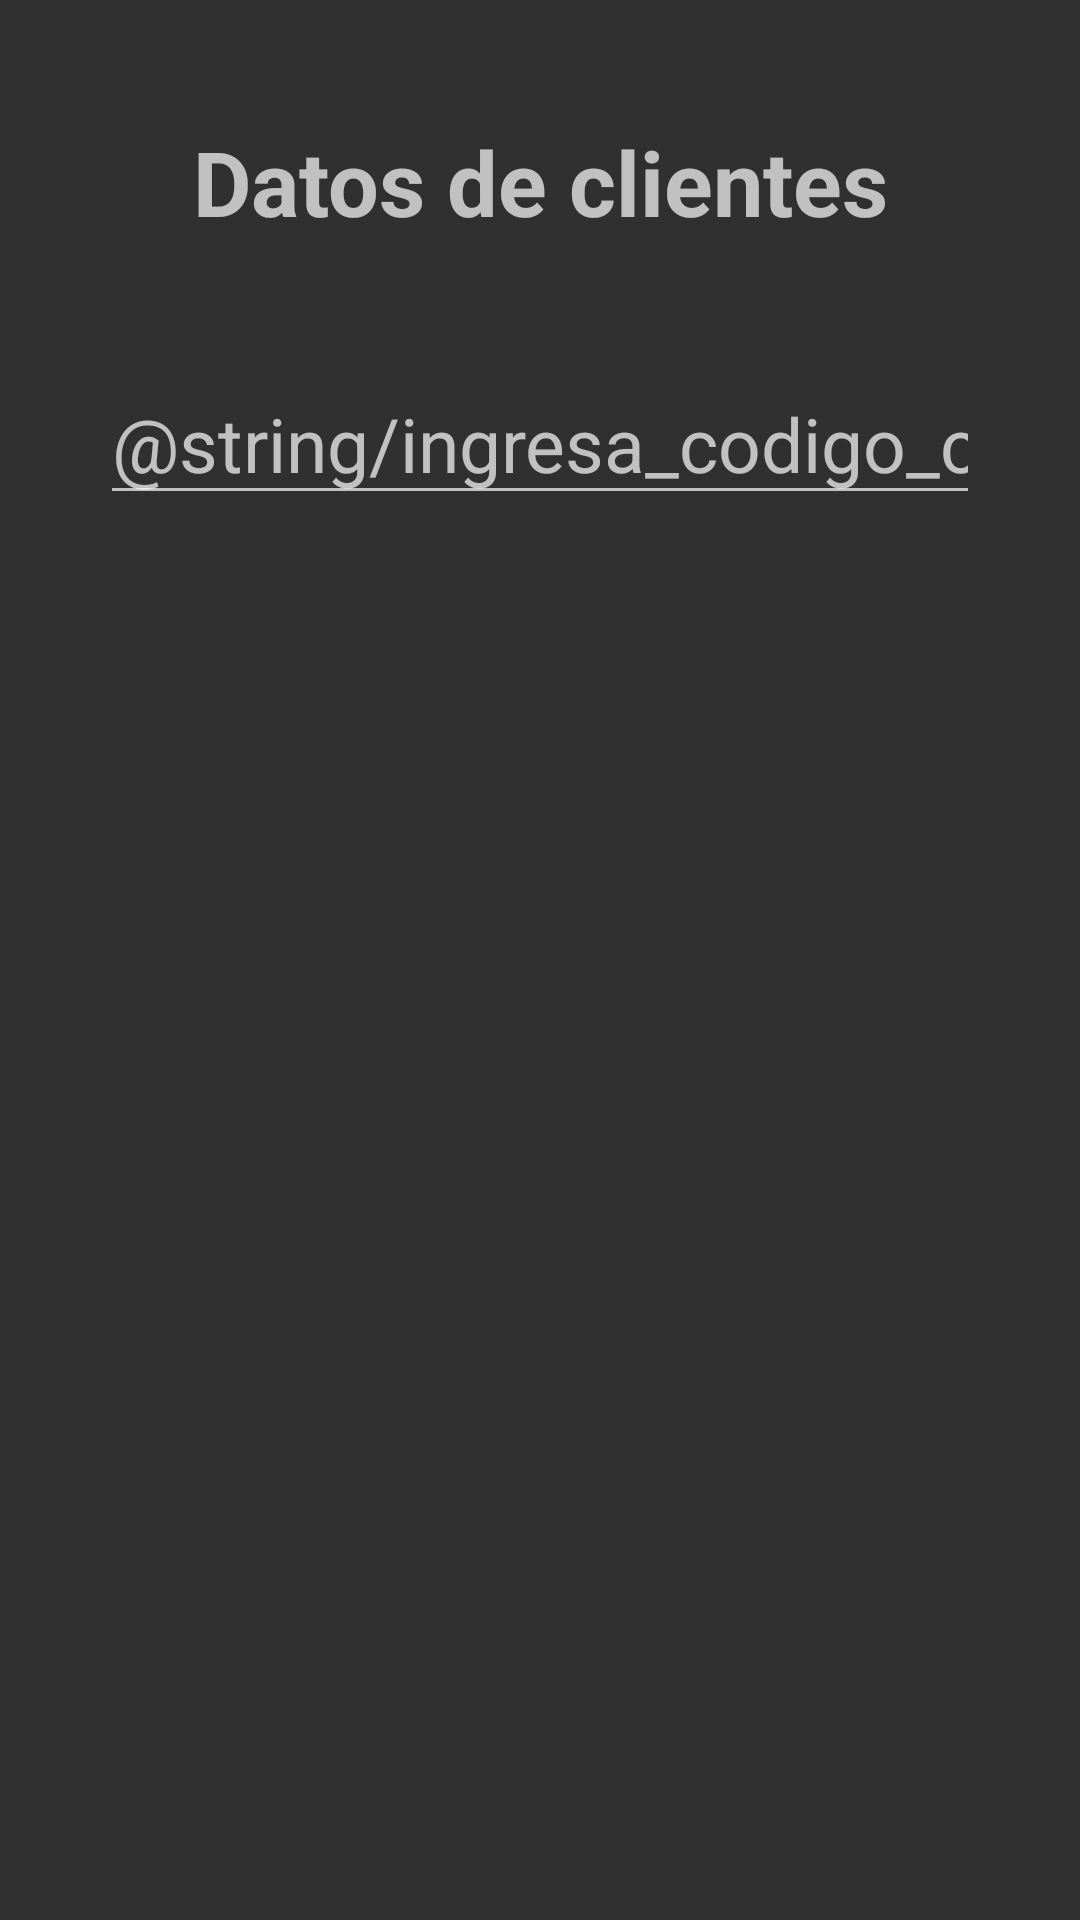

Android layout source for this screen:
<!-- AndroidManifest.xml: application theme Theme.AppCompat.NoActionBar -->
<!-- res/layout/fragment_menu_admin.xml -->
<?xml version="1.0" encoding="utf-8"?>
<androidx.constraintlayout.widget.ConstraintLayout xmlns:android="http://schemas.android.com/apk/res/android"
    xmlns:tools="http://schemas.android.com/tools"
    xmlns:app="http://schemas.android.com/apk/res-auto"
    android:layout_width="match_parent"
    android:layout_height="match_parent"
    tools:context=".interfaz.fragments.MenuAdmin">

    <TextView
        android:layout_width="wrap_content"
        android:layout_height="wrap_content"
        android:id="@+id/tituloMenuPrincipalAdmin"
        android:text="@string/menu_principal_admin"
        android:textSize="30sp"
        android:textStyle="bold"

        app:layout_constraintEnd_toEndOf="parent"
        app:layout_constraintStart_toStartOf="parent"
        app:layout_constraintTop_toTopOf="parent"
        app:layout_constraintBottom_toTopOf="@+id/textoBusquedaCliente">

    </TextView>

    <EditText
        android:layout_width="wrap_content"
        android:layout_height="wrap_content"
        android:id="@+id/textoBusquedaCliente"
        android:hint="@string/ingresa_codigo_cliente"
        android:textSize="25sp"
        android:ems="10"

        app:layout_constraintTop_toBottomOf="@+id/tituloMenuPrincipalAdmin"
        app:layout_constraintStart_toStartOf="parent"
        app:layout_constraintEnd_toEndOf="parent"
        app:layout_constraintBottom_toTopOf="@+id/guideline"
        android:autofillHints="yes"
        android:inputType="text">
    </EditText>

    <androidx.recyclerview.widget.RecyclerView
        android:layout_width="match_parent"
        android:layout_height="0dp"
        android:id="@+id/rvRegistroDeLlamadas"
        android:scrollbars="vertical"
        android:layout_marginStart="10dp"
        android:layout_marginEnd="10dp"

        app:layout_constraintStart_toStartOf="parent"
        app:layout_constraintEnd_toEndOf="parent"
        app:layout_constraintTop_toBottomOf="@+id/guideline"
        app:layout_constraintBottom_toBottomOf="@+id/guideline2">
    </androidx.recyclerview.widget.RecyclerView>

    <androidx.constraintlayout.widget.Guideline
        android:id="@+id/guideline"
        android:layout_width="wrap_content"
        android:layout_height="wrap_content"
        android:orientation="horizontal"
        app:layout_constraintGuide_end="428dp" />

    <androidx.constraintlayout.widget.Guideline
        android:id="@+id/guideline2"
        android:layout_width="wrap_content"
        android:layout_height="wrap_content"
        android:orientation="horizontal"
        app:layout_constraintGuide_begin="696dp" />

</androidx.constraintlayout.widget.ConstraintLayout>
<!-- resources referenced by this layout -->
<resources>
  <string name="menu_principal_admin">Datos de clientes</string>
</resources>
